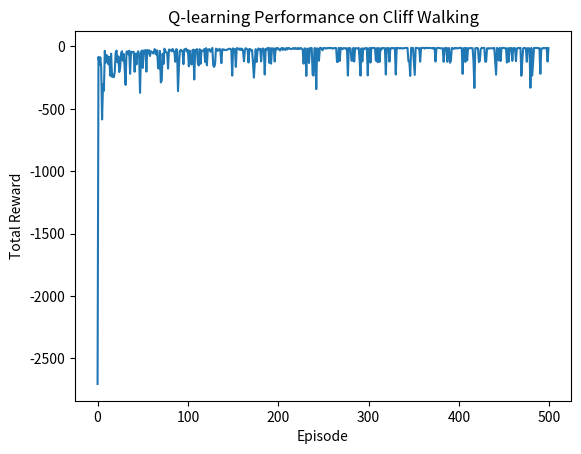
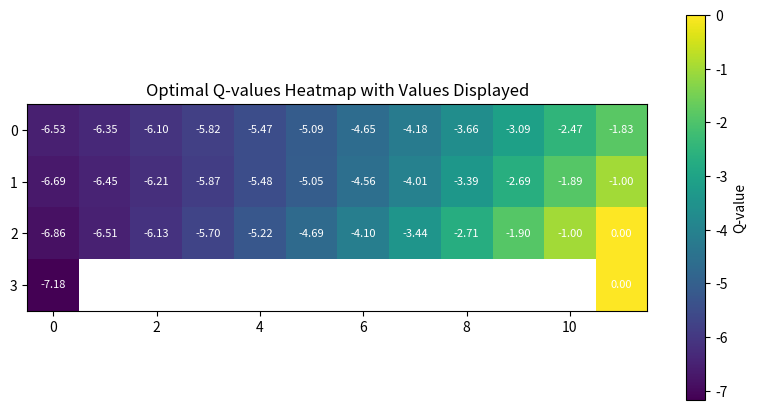

The script that saved these images, in order:
import numpy as np
import matplotlib.pyplot as plt


def state_to_index(state, grid_size=(4,12)):
    return state[0] * grid_size[1] + state[1]

# Reward function
def reward_function(state, cliff_states):
    """
    Function to reward during the movements
    """
    if state in cliff_states:
        return -100  # Cliff penalty
    return -1  # Normal step cost

# Transition function: move based on action
def step(state, action, actions, cliff_states, start_state, goal_state, grid_size = (4, 12)):
    """
    Function to move inside the grid
    """
    if action == actions['up']:
        s_prime = (max(state[0] - 1, 0), state[1])
    elif action == actions['down']:
        s_prime = (min(state[0] + 1, grid_size[0] - 1), state[1])
    elif action == actions['left']:
        s_prime = (state[0], max(state[1] - 1, 0))
    else:  # action == actions['right']
        s_prime = (state[0], min(state[1] + 1, grid_size[1] - 1))

    if s_prime in cliff_states:
        return start_state, -100

    elif s_prime == goal_state:
        return s_prime, 0
    else:
        return s_prime, -1

# Epsilon-greedy action selection
def epsilon_greedy(Q, state, epsilon, actions):
    """
    Function to the next action with epsilon for randomness
    """
    if np.random.rand() < epsilon:
        return np.random.choice(list(actions.values()))  # Explore random action
    return np.argmax(Q[state_to_index(state)])  # Exploit best known action

def q_learning(Q, epsilon, alpha, gamma, num_episodes, start_state, goal_state, cliff_states, actions, grid_size=(4,12)):
    """
    Function to do q learning training loop
    """
    rewards_ep = []
    for _ in range(num_episodes):
        s = start_state
        total_rewards = 0
        
        while True:
            a = epsilon_greedy(Q, s, epsilon, actions=actions)
            s_prime, reward = step(
                state=s, 
                action=a, 
                actions=actions, 
                cliff_states=cliff_states, 
                start_state=start_state,
                goal_state=goal_state,
                grid_size=grid_size
                )
            
            best_next_action = np.argmax(Q[state_to_index(s_prime)])
            Q[state_to_index(s), a] = Q[state_to_index(s), a] + \
                alpha * (reward + gamma * Q[state_to_index(s_prime), best_next_action] - Q[state_to_index(s), a])
            
            s = s_prime
            total_rewards += reward
            if s == goal_state:
                break

        rewards_ep.append(total_rewards)
    return Q, rewards_ep

def plot_rewards(rewards_ep):
    """
    Function to plot rewards over iterations
    """
    plt.plot(rewards_ep)
    plt.xlabel('Episode')
    plt.ylabel('Total Reward')
    plt.title('Q-learning Performance on Cliff Walking')
    plt.show()

# Display the optimal Q-values for each state in a graphical window
def plot_grid(Q, cliff_states, start_state, goal_state, grid_size = (4,12)):
    """
    Function to plot the Q grid
    """
    optimal_q_grid = np.zeros(grid_size)

    for state in np.ndindex(grid_size):
        if state in cliff_states:
            optimal_q_grid[state[0], state[1]] = -100  # Mark cliff as -100
        elif state == goal_state:
            optimal_q_grid[state[0], state[1]] = 0 # Goal state as 0
        else:
            # Display the max Q-value for each state
            optimal_q_grid[state[0], state[1]] = np.max(Q[state_to_index(state)])

    # Masking the cliff and goal states for better visualization
    masked_q_grid = np.ma.masked_where(optimal_q_grid == -100, optimal_q_grid)

    # Plot the Q-values as a heatmap with the actual values inside each cell
    plt.figure(figsize=(10, 5))
    plt.imshow(masked_q_grid, cmap='viridis')
    plt.colorbar(label='Q-value')
    plt.title('Optimal Q-values Heatmap with Values Displayed')

    # Annotate each cell with its Q-value
    for state in np.ndindex(grid_size):
        if optimal_q_grid[state[0], state[1]] != -100:  # Skip the cliff cells
            plt.text(state[1], state[0], f'{optimal_q_grid[state[0], state[1]]:.2f}', ha='center', va='center', color='white', fontsize=8)
    plt.show()

def main():
    grid_height = 4
    grid_width = 12
    grid_size = (grid_height, grid_width)
    num_episodes = 500
    alpha = 0.1  # learning ratez
    gamma = 0.9  # discount factor
    epsilon = 0.1  # exploration rate
    start_state = (3, 0)
    goal_state = (3, 11)
    cliff_states = [(3, i) for i in range(1, 11)] 
    Q = np.zeros((grid_height * grid_width, 4))  


    actions = {'up': 0, 'down': 1, 'left': 2, 'right': 3}
    Q, rewards = q_learning(
        Q=Q, 
        epsilon=epsilon,
        alpha=alpha,
        gamma=gamma,
        num_episodes=num_episodes,
        start_state=start_state,
        goal_state=goal_state,
        cliff_states=cliff_states,
        actions=actions
        )
    
    plot_rewards(rewards)
    
    plot_grid(
        Q=Q, 
        cliff_states=cliff_states, 
        start_state=start_state,
        goal_state=goal_state,
        grid_size=grid_size
        )


if __name__ == "__main__":
    main()
